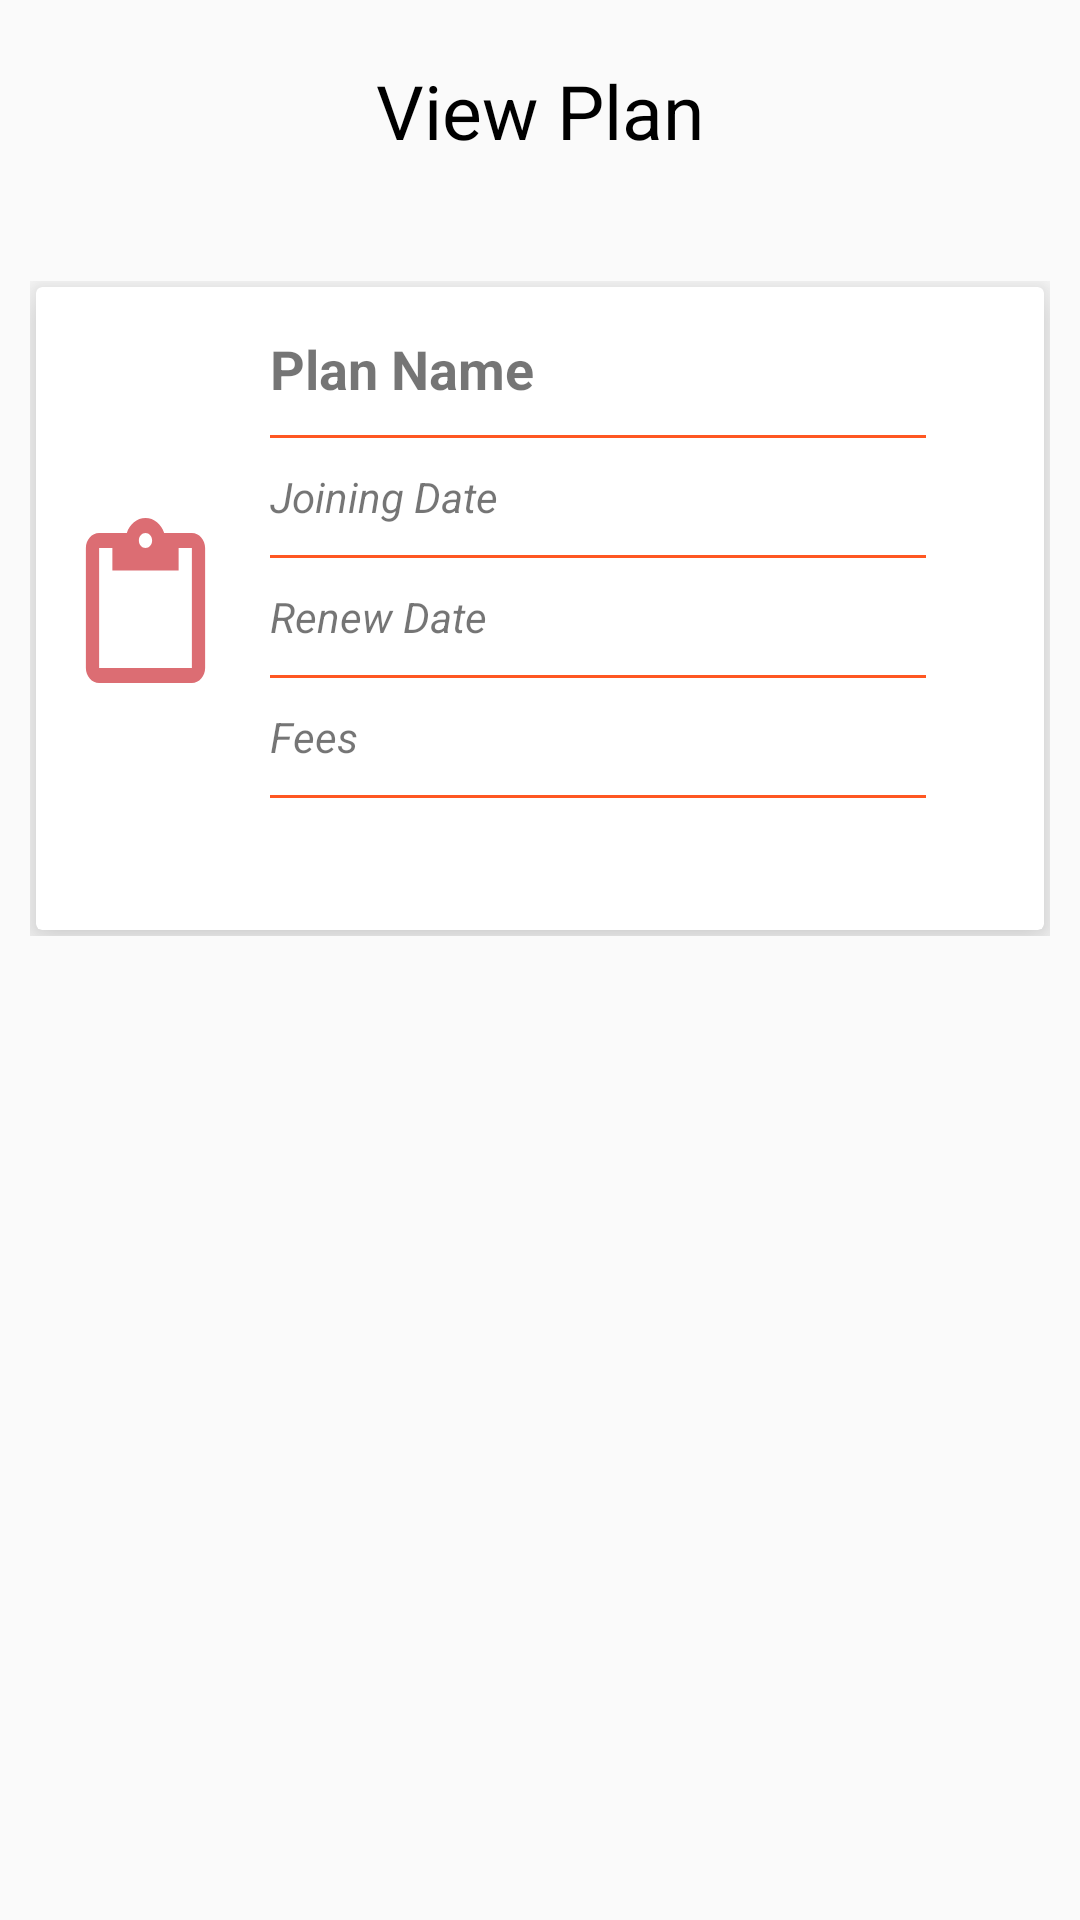

Reconstruct the res/layout file that produces this screen, plus the resources it refers to.
<!-- AndroidManifest.xml: application theme AppTheme -->
<!-- res/layout/adapter_view_plan.xml -->
<LinearLayout xmlns:android="http://schemas.android.com/apk/res/android"
    xmlns:app="http://schemas.android.com/apk/res-auto"
    android:layout_width="match_parent"
    android:layout_height="match_parent"
    android:orientation="vertical">

    <TextView
        android:layout_width="match_parent"
        android:layout_height="wrap_content"
        android:layout_marginTop="@dimen/dimen20dp"
        android:gravity="center"
        android:text="@string/view_plan_"
        android:textColor="@color/black"
        android:textSize="@dimen/dimen25sp" />

    <RelativeLayout
        android:layout_width="match_parent"
        android:layout_height="wrap_content"
        android:layout_marginLeft="@dimen/dimen_10dp"
        android:layout_marginTop="@dimen/dimen40dp"
        android:layout_marginRight="@dimen/dimen_10dp"
        android:layout_marginBottom="@dimen/dimen_10dp">

        <androidx.cardview.widget.CardView
            android:id="@+id/card_user"
            android:layout_width="match_parent"
            android:layout_height="wrap_content"
            android:layout_margin="@dimen/dimen2dp"
            android:background="@color/cardview_dark_background"
            app:cardCornerRadius="@dimen/cardview_default_radius"
            app:cardElevation="@dimen/dimen10dp"
            app:cardPreventCornerOverlap="false">


            <LinearLayout
                android:layout_width="match_parent"
                android:layout_height="wrap_content"
                android:layout_margin="@dimen/dimen5dp"
                android:orientation="horizontal"
                android:weightSum="2">


                <ImageView
                    android:id="@+id/user_image"
                    android:layout_width="@dimen/dimen60dp"
                    android:layout_height="@dimen/dimen60dp"
                    android:layout_gravity="center"
                    android:layout_margin="@dimen/dimen5dp"
                    android:layout_weight="0.2"
                    android:background="@drawable/ic_my_plan"
                    android:contentDescription="@string/icon"
                    android:scaleType="centerCrop" />

                <LinearLayout
                    android:layout_width="match_parent"
                    android:layout_height="wrap_content"
                    android:layout_margin="@dimen/dimen5dp"
                    android:layout_weight="2.5"
                    android:orientation="vertical"
                    android:weightSum="1">

                    <TextView
                        android:id="@+id/plan_name"
                        android:layout_width="match_parent"
                        android:layout_height="wrap_content"
                        android:layout_margin="@dimen/dimen5dp"
                        android:layout_weight="1"
                        android:text="@string/plan_name_"
                        android:textSize="@dimen/text_18sp"
                        android:textStyle="bold" />

                    <View
                        android:layout_width="match_parent"
                        android:layout_height="@dimen/dimen_1dp"
                        android:layout_margin="@dimen/dimen5dp"
                        android:background="@color/colorAccent" />

                    <TextView
                        android:id="@+id/joining_date"
                        android:layout_width="match_parent"
                        android:layout_height="wrap_content"
                        android:layout_margin="@dimen/dimen5dp"
                        android:layout_weight="1"
                        android:text="@string/joining_date_"
                        android:textSize="@dimen/text_14sp"
                        android:textStyle="italic" />

                    <View
                        android:layout_width="match_parent"
                        android:layout_height="@dimen/dimen_1dp"
                        android:layout_margin="@dimen/dimen5dp"
                        android:background="@color/colorAccent" />

                    <TextView
                        android:id="@+id/renew_date"
                        android:layout_width="match_parent"
                        android:layout_height="wrap_content"
                        android:layout_margin="@dimen/dimen5dp"
                        android:layout_weight="1"
                        android:text="@string/renew_date_"
                        android:textSize="@dimen/text_14sp"
                        android:textStyle="italic" />

                    <View
                        android:layout_width="match_parent"
                        android:layout_height="@dimen/dimen_1dp"
                        android:layout_margin="@dimen/dimen5dp"
                        android:background="@color/colorAccent" />

                    <TextView
                        android:id="@+id/fees"
                        android:layout_width="match_parent"
                        android:layout_height="wrap_content"
                        android:layout_margin="@dimen/dimen5dp"
                        android:layout_weight="1"
                        android:text="@string/fees_"
                        android:textSize="@dimen/text_14sp"
                        android:textStyle="italic" />

                    <View
                        android:layout_width="match_parent"
                        android:layout_height="@dimen/dimen_1dp"
                        android:layout_margin="@dimen/dimen5dp"
                        android:background="@color/colorAccent" />

                    <TextView
                        android:layout_width="match_parent"
                        android:layout_height="wrap_content"
                        android:layout_margin="@dimen/dimen5dp"
                        android:layout_weight="1"
                        android:textSize="@dimen/text_14sp"
                        android:textStyle="italic" />
                </LinearLayout>
            </LinearLayout>
        </androidx.cardview.widget.CardView>
    </RelativeLayout>

    <Button
        android:id="@+id/btn_renew"
        android:layout_width="@dimen/dimen_250dp"
        android:layout_height="@dimen/dimen50dp"
        android:layout_centerHorizontal="true"
        android:layout_gravity="center"
        android:layout_marginTop="@dimen/dimen_35dp"
        android:background="@color/md_green_200"
        android:elevation="@dimen/dimen_15dp"
        android:text="@string/renew_"
        android:textAllCaps="false"
        android:visibility="gone" />
</LinearLayout>
<!-- resources referenced by this layout -->
<resources>
  <color name="black">#000000</color>
  <color name="colorAccent">#ff5722</color>
  <color name="md_green_200">#b3da93</color>
  <dimen name="dimen10dp">10dp</dimen>
  <dimen name="dimen20dp">20dp</dimen>
  <dimen name="dimen25sp">25sp</dimen>
  <dimen name="dimen2dp">2dp</dimen>
  <dimen name="dimen40dp">40dp</dimen>
  <dimen name="dimen50dp">50dp</dimen>
  <dimen name="dimen5dp">5dp</dimen>
  <dimen name="dimen60dp">60dp</dimen>
  <dimen name="dimen_10dp">10dp</dimen>
  <dimen name="dimen_15dp">15dp</dimen>
  <dimen name="dimen_1dp">1dp</dimen>
  <dimen name="dimen_250dp">250dp</dimen>
  <dimen name="dimen_35dp">-35dp</dimen>
  <dimen name="text_14sp">14sp</dimen>
  <dimen name="text_18sp">18sp</dimen>
  <!-- drawable ic_my_plan (drawable) -->
  <vector android:height="24dp" android:tint="#DC6D73"
      android:viewportHeight="24.0" android:viewportWidth="24.0"
      android:width="24dp" xmlns:android="http://schemas.android.com/apk/res/android">
      <path android:fillColor="#FF000000" android:pathData="M19,2h-4.18C14.4,0.84 13.3,0 12,0c-1.3,0 -2.4,0.84 -2.82,2L5,2c-1.1,0 -2,0.9 -2,2v16c0,1.1 0.9,2 2,2h14c1.1,0 2,-0.9 2,-2L21,4c0,-1.1 -0.9,-2 -2,-2zM12,2c0.55,0 1,0.45 1,1s-0.45,1 -1,1 -1,-0.45 -1,-1 0.45,-1 1,-1zM19,20L5,20L5,4h2v3h10L17,4h2v16z"/>
  </vector>
  <string name="fees_">Fees</string>
  <string name="icon">icon</string>
  <string name="joining_date_">Joining Date</string>
  <string name="plan_name_">Plan Name</string>
  <string name="renew_">Renew</string>
  <string name="renew_date_">Renew Date</string>
  <string name="view_plan_">View Plan</string>
  <style name="AppTheme" parent="Theme.AppCompat.Light.DarkActionBar">
          
          <item name="colorPrimary">@color/colorPrimary</item>
          <item name="colorPrimaryDark">@color/colorPrimaryDark</item>
          <item name="colorAccent">@color/colorAccent</item>
          <item name="windowActionBar">false</item>
          <item name="windowNoTitle">true</item>
      </style>
  <color name="colorPrimary">#e65100</color>
  <color name="colorPrimaryDark">#c62828</color>
</resources>
